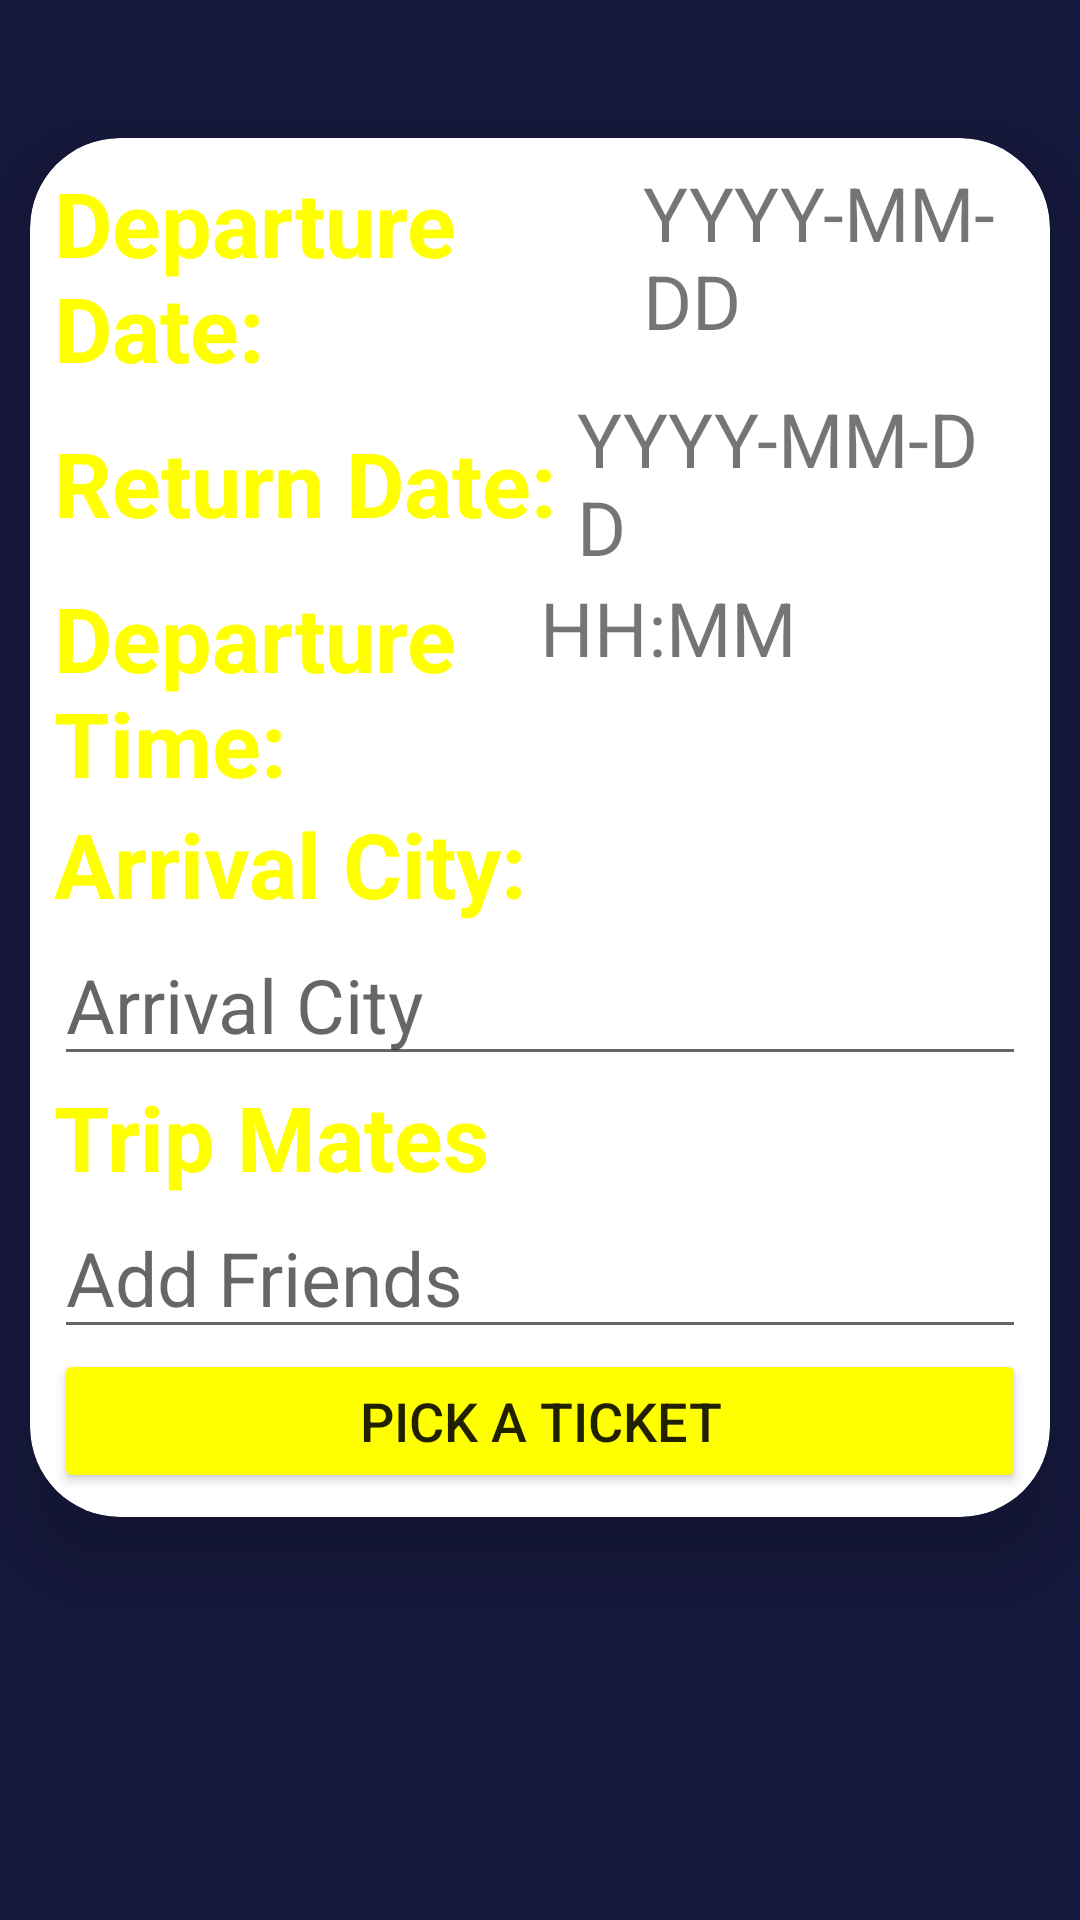

This screen was rendered from an Android layout file. Write that file and the resources it references.
<!-- AndroidManifest.xml: application theme Theme.AppCompat.DayNight -->
<!-- res/layout/fragment_plan.xml -->
<?xml version="1.0" encoding="utf-8"?>
<FrameLayout xmlns:android="http://schemas.android.com/apk/res/android"
    xmlns:app="http://schemas.android.com/apk/res-auto"
    xmlns:tools="http://schemas.android.com/tools"
    android:layout_width="match_parent"
    android:layout_height="match_parent"
    android:background="@color/main"
    tools:context=".fragments.PlanFragment">
    <LinearLayout
        android:layout_width="match_parent"
        android:layout_height="match_parent"
        android:layout_marginTop="36dp"
        android:orientation="vertical"
        android:paddingBottom="40dp">

        <androidx.cardview.widget.CardView
            android:layout_width="match_parent"
            android:layout_height="wrap_content"
            android:layout_margin="10dp"
            app:cardCornerRadius="30dp"
            android:background="@drawable/custom_text"
            app:cardElevation="20dp">
            <ScrollView
                xmlns:android="http://schemas.android.com/apk/res/android"
                xmlns:app="http://schemas.android.com/apk/res-auto"
                xmlns:tools="http://schemas.android.com/tools"
                android:layout_width="match_parent"
                android:layout_height="match_parent"
                android:fillViewport="true"
                tools:context=".fragments.PlanFragment">

            <LinearLayout
                android:layout_width="match_parent"
                android:layout_height="wrap_content"
                android:layout_gravity="center_horizontal"
                android:orientation="vertical"
                android:padding="8dp">
                <LinearLayout
                    android:layout_width="match_parent"
                    android:layout_height="wrap_content"
                    android:orientation="horizontal">
                    <TextView
                        android:id="@+id/tripdate"
                        android:layout_width="wrap_content"
                        android:layout_height="wrap_content"
                        android:layout_gravity="center_vertical"
                        android:layout_weight="1"
                        android:text="Departure Date: "
                        android:textColor="@color/text"
                        android:textSize="30sp"
                        android:textStyle="bold" />
                    <TextView
                        android:layout_weight="1"
                        android:id="@+id/datePickerdep"
                        android:layout_width="wrap_content"
                        android:layout_height="wrap_content"
                        android:textSize="25dp"
                        android:text="YYYY-MM-DD"/>
                </LinearLayout>
                <LinearLayout
                    android:layout_width="match_parent"
                    android:layout_height="wrap_content"
                    android:orientation="horizontal">
                    <TextView
                        android:id="@+id/tripdateret"
                        android:layout_weight="1"
                        android:layout_width="wrap_content"
                        android:layout_height="wrap_content"
                        android:layout_gravity="center_vertical"
                        android:text="Return Date: "
                        android:textColor="@color/text"
                        android:textSize="30sp"
                        android:textStyle="bold" />

                    <TextView
                        android:layout_weight="1"
                        android:id="@+id/datePickertarr"
                        android:layout_height="wrap_content"
                        android:layout_width="wrap_content"
                        android:textSize="25dp"
                        android:text="YYYY-MM-DD"
                        />
                </LinearLayout>
                <LinearLayout
                    android:layout_width="match_parent"
                    android:layout_height="wrap_content"
                    android:orientation="horizontal">
                    <TextView
                        android:layout_weight="1"
                        android:id="@+id/deptime"
                        android:layout_width="match_parent"
                        android:layout_height="wrap_content"
                        android:layout_gravity="center_vertical"
                        android:text="Departure Time: "
                        android:textColor="@color/text"
                        android:textSize="30sp"
                        android:textStyle="bold" />

                    <TextView
                        android:layout_weight="1"
                        android:id="@+id/timepickerdep"
                        android:layout_height="wrap_content"
                        android:layout_width="match_parent"
                        android:text="HH:MM"
                        android:textSize="25dp"/>
                </LinearLayout>

                    <TextView
                        android:layout_width="wrap_content"
                        android:layout_height="wrap_content"
                        android:layout_gravity="center_vertical"
                        android:text="Arrival City: "
                        android:textColor="@color/text"
                        android:textSize="30sp"
                        android:textStyle="bold" />
                    <EditText
                        android:id="@+id/arrivalcity"
                        android:hint="Arrival City"
                        android:layout_width="match_parent"
                        android:layout_height="wrap_content"
                        android:textSize="25dp"/>
                <TextView
                    android:layout_width="wrap_content"
                    android:layout_height="wrap_content"
                    android:layout_gravity="center_vertical"
                    android:text="Trip Mates"
                    android:textColor="@color/text"
                    android:textSize="30sp"
                    android:textStyle="bold" />
                <MultiAutoCompleteTextView
                    android:id="@+id/tripmates"
                    android:inputType="textImeMultiLine"
                    android:layout_width="match_parent"
                    android:textSize="25dp"
                    android:layout_height="wrap_content"
                    android:hint="Add Friends"
                    android:completionThreshold="1"
                    />
                <Button
                    android:id="@+id/pickfilebtn"
                    android:layout_width="match_parent"
                    android:layout_height="wrap_content"
                    android:backgroundTint="@color/text"
                    android:text="Pick A Ticket"
                    android:textSize="18sp"
                    app:cornerRadius="20dp" />

                <ImageView
                    android:id="@+id/pathtext"
                    android:layout_width="wrap_content"
                    android:layout_height="wrap_content"
                    android:layout_gravity="center_vertical"
                    android:layout_weight="1"
                    android:background="#ffffff"
                    android:textAlignment="center"
                    android:textColor="@color/text"
                    android:visibility="gone" />
                <Button
                    android:id="@+id/pickfilebtnsubmit"
                    android:layout_width="match_parent"
                    android:layout_height="wrap_content"
                    android:backgroundTint="@color/text"
                    android:visibility="gone"
                    android:text="Add Trip"
                    android:textSize="18sp"
                    app:cornerRadius="20dp" />
            </LinearLayout>
    </ScrollView>
        </androidx.cardview.widget.CardView>
    </LinearLayout>
</FrameLayout>
<!-- resources referenced by this layout -->
<resources>
  <color name="main">#16183D</color>
  <color name="text">#FFFF00</color>
  <!-- drawable custom_text (drawable) -->
  <?xml version="1.0" encoding="utf-8"?>
  <shape xmlns:android="http://schemas.android.com/apk/res/android"
      android:shape="rectangle">
      <stroke
          android:width="2dp"
          android:color="@color/card"/>
      <corners
          android:radius="30dp"/>
  </shape>
  <color name="card">#E392DF</color>
</resources>
